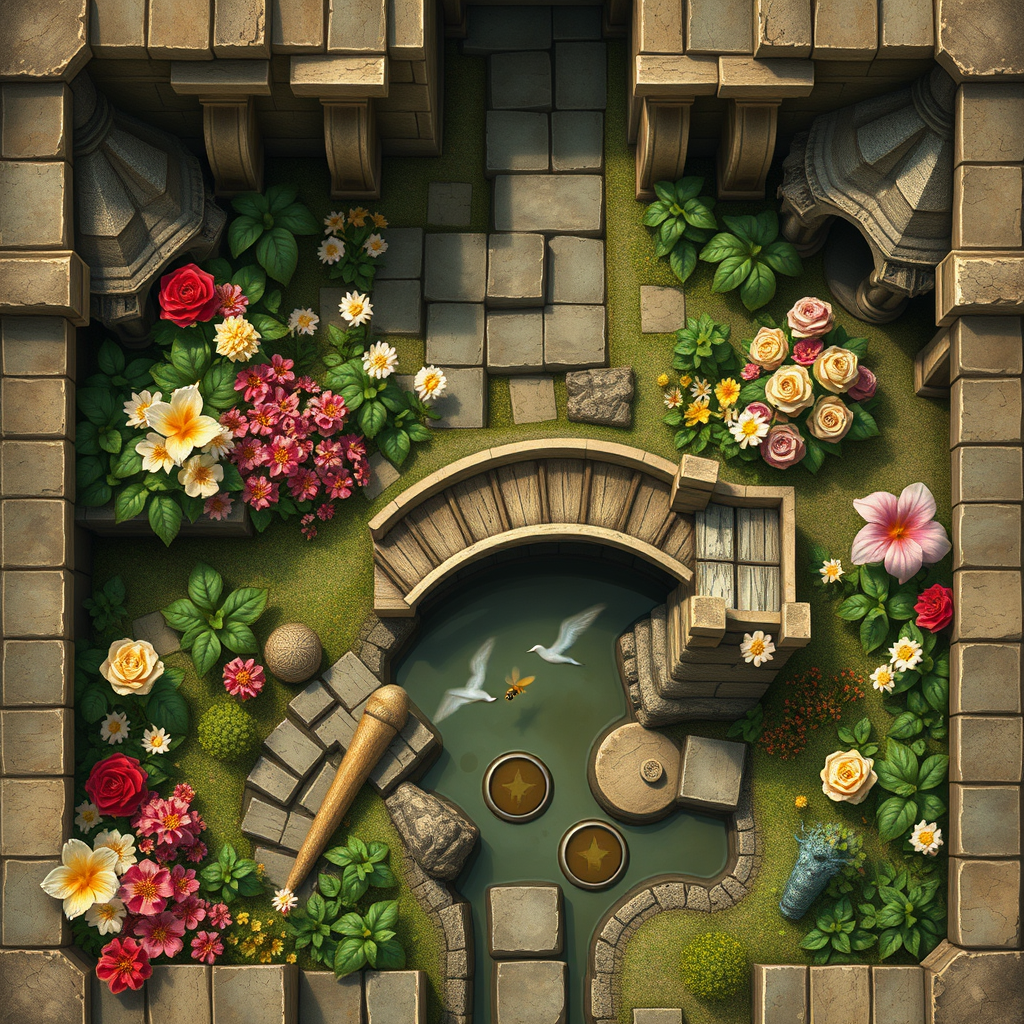
Generation parameters embedded in this image by ComfyUI (PNG 'prompt' text chunk: the API-format workflow graph, JSON):
{"5":{"inputs":{"width":1024,"height":1024,"batch_size":1},"class_type":"EmptyLatentImage","_meta":{"title":"Empty Latent Image"}},"6":{"inputs":{"text":"Make a topview dungeon map in style of famous dungeons and dragons style battlemap for a role playing game with this description: You find yourself in a serene and tranquil garden within The Dreaming Palace. The air is filled with the sweet scent of blooming flowers and the soft hum of bees as they flit from petal to petal. A delicate bridge made of what appears to be intricately carved bone spans a small pond, its surface reflecting the shimmering colors of the palace's crystal columns. As you wander through the garden, the soft music from The Harmony Chimes in the Grand Dome seems to blend with the gentle chirping of birds and the rustle of leaves in the breeze.","clip":["11",0]},"class_type":"CLIPTextEncode","_meta":{"title":"CLIP Text Encode (Prompt)"}},"8":{"inputs":{"samples":["13",0],"vae":["10",0]},"class_type":"VAEDecode","_meta":{"title":"VAE Decode"}},"9":{"inputs":{"filename_prefix":"ComfyUI","images":["8",0]},"class_type":"SaveImage","_meta":{"title":"Save Image"}},"10":{"inputs":{"vae_name":"ae.safetensors"},"class_type":"VAELoader","_meta":{"title":"Load VAE"}},"11":{"inputs":{"clip_name1":"t5xxl_fp16.safetensors","clip_name2":"clip_l.safetensors","type":"flux"},"class_type":"DualCLIPLoader","_meta":{"title":"DualCLIPLoader"}},"12":{"inputs":{"unet_name":"flux1-schnell.safetensors","weight_dtype":"default"},"class_type":"UNETLoader","_meta":{"title":"Load Diffusion Model"}},"13":{"inputs":{"noise":["25",0],"guider":["22",0],"sampler":["16",0],"sigmas":["17",0],"latent_image":["5",0]},"class_type":"SamplerCustomAdvanced","_meta":{"title":"SamplerCustomAdvanced"}},"16":{"inputs":{"sampler_name":"euler"},"class_type":"KSamplerSelect","_meta":{"title":"KSamplerSelect"}},"17":{"inputs":{"scheduler":"simple","steps":4,"denoise":1.0,"model":["12",0]},"class_type":"BasicScheduler","_meta":{"title":"BasicScheduler"}},"22":{"inputs":{"model":["12",0],"conditioning":["6",0]},"class_type":"BasicGuider","_meta":{"title":"BasicGuider"}},"25":{"inputs":{"noise_seed":550096394834419},"class_type":"RandomNoise","_meta":{"title":"RandomNoise"}}}